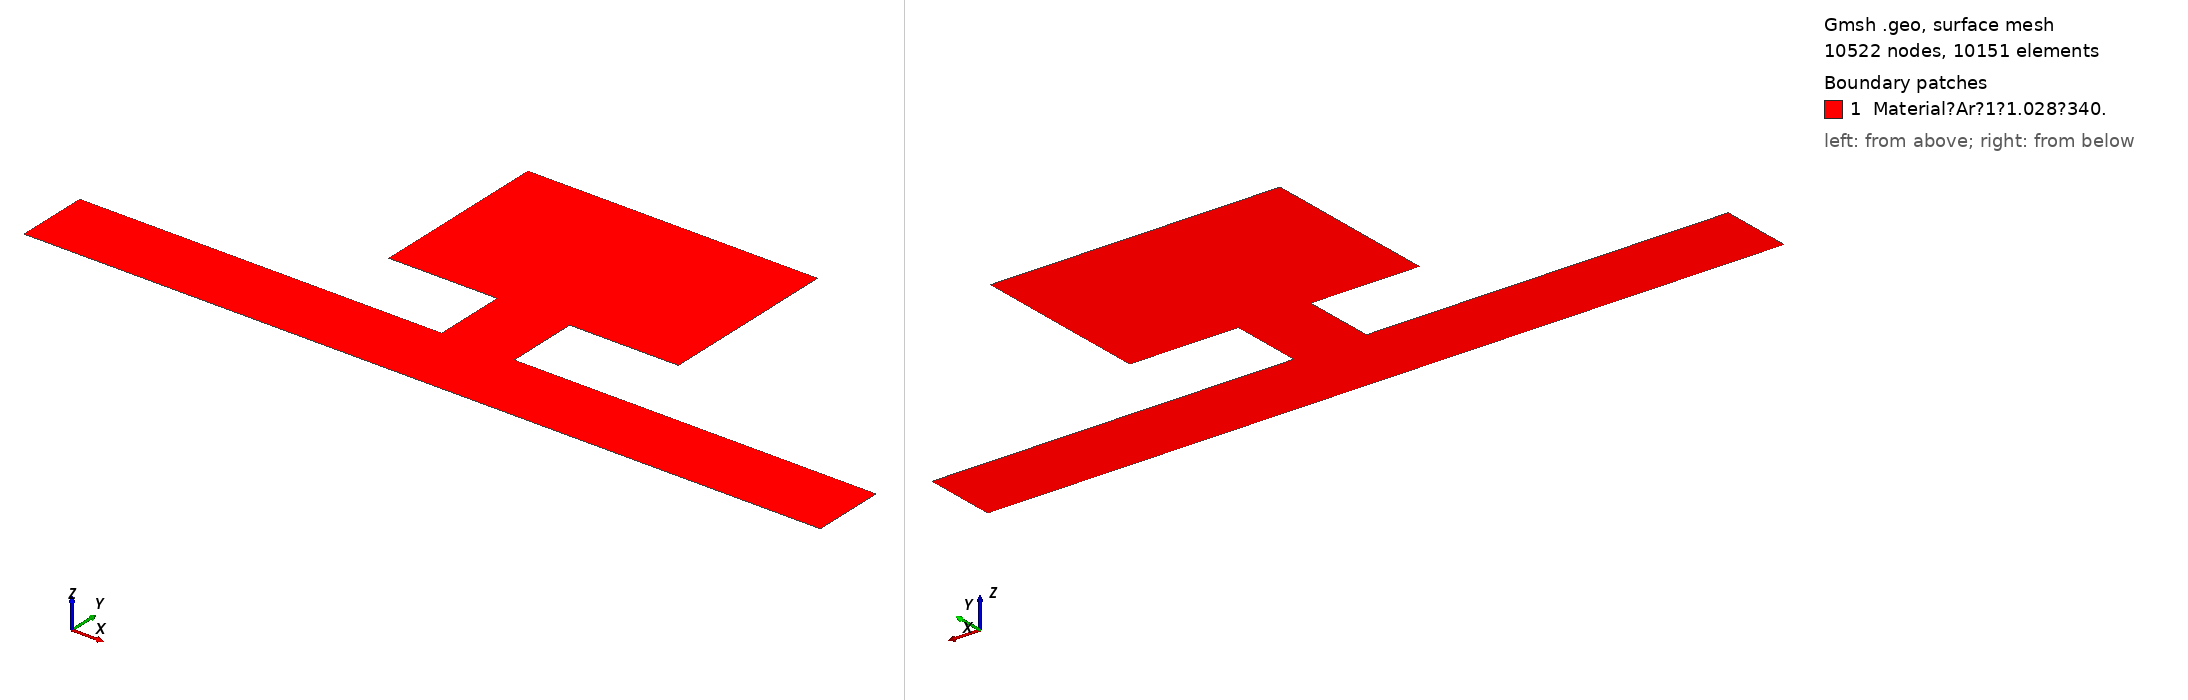

Gmsh geometry script, surface-meshed: 10522 nodes, 10151 surface elements. Boundary patches (legend numbers): 1 Material?Ar?1?1.028?340.. Left view from above one corner, right view from below the opposite corner. Legend entries are the model's physical surfaces. The drawing asked Gmsh for element sizes between 1% and 20% of the model's largest extent; the script's own settings can give other sizes.

=== helm2D.geo (drawn) ===
//
// Tube 
//

// Element size
lc = 0.001;

// Variables

// Tube
L = 0.1;
r = 0.01;

// Neck
Lp = 0.02;
rp = 0.01;

// Cavity
rc = 3E-2;
Hc = 5E-2;


//  Bottom line
Point(1) = { 0,        0,     0, lc};
Point(2) = { L,        0,     0, lc};
Point(3) = { L+2*rp,   0,     0, lc};
Point(4) = { L+2*rp+L, 0,     0, lc};

// top of the Tube
Point(5) = { 0,        2*r,     0, lc};
Point(6) = { L,        2*r,     0, lc};
Point(7) = { L+2*rp,   2*r,     0, lc};
Point(8) = { L+2*rp+L, 2*r,     0, lc};

// Bottom of Cavity
Point(9)  = { L-rc,        2*r+Lp,     0, lc};
Point(10) = { L,           2*r+Lp,     0, lc};
Point(11) = { L+2*rp,      2*r+Lp,     0, lc};
Point(12) = { L+2*rp+rc,   2*r+Lp,     0, lc};

// Top of Cavity
Point(13)  = { L-rc,        2*r+Lp+Hc,     0, lc};
Point(14)  = { L,           2*r+Lp+Hc,     0, lc};
Point(15)  = { L+2*rp,      2*r+Lp+Hc,     0, lc};
Point(16)  = { L+2*rp+rc,   2*r+Lp+Hc,     0, lc};


// Edges
Line(1) = {1, 2};
Line(2) = {2, 3};
Line(3) = {3, 4};

Line(4) = {4, 8};
Line(5) = {8, 7};
Line(6) = {7, 11};
Line(7) = {11, 12};
Line(8) = {12, 16};
Line(9) = {16, 15};
Line(10) = {15, 14};
Line(11) = {14, 13};
Line(12) = {13, 9};
Line(13) = {9, 10};
Line(14) = {10, 6};
Line(15) = {6, 5};
Line(16) = {5, 1};


// Surface
Curve Loop(1) = {1,2,3,4,5,6,7,8,9,10,11,12,13,14,15,16};
Plane Surface(1) = {1};


// Material
Physical Surface("Material,Ar,1,1.028,340.0,400.0") = {1};

// Normal velocity (left)
Physical Curve("Vn,1E-3,741.0,0.0") = {16};

// Probe nodes
Physical Curve("Probe") = {2};

//Physical Curve("Open") = {4};

// Atenuation
Physical Curve("Yn,1.0") = {4};

// Convert triangles to quads
Recombine Surface{:};

// Better quad algorithm
Mesh.Algorithm = 8;

// Build mesh
Mesh 2;
